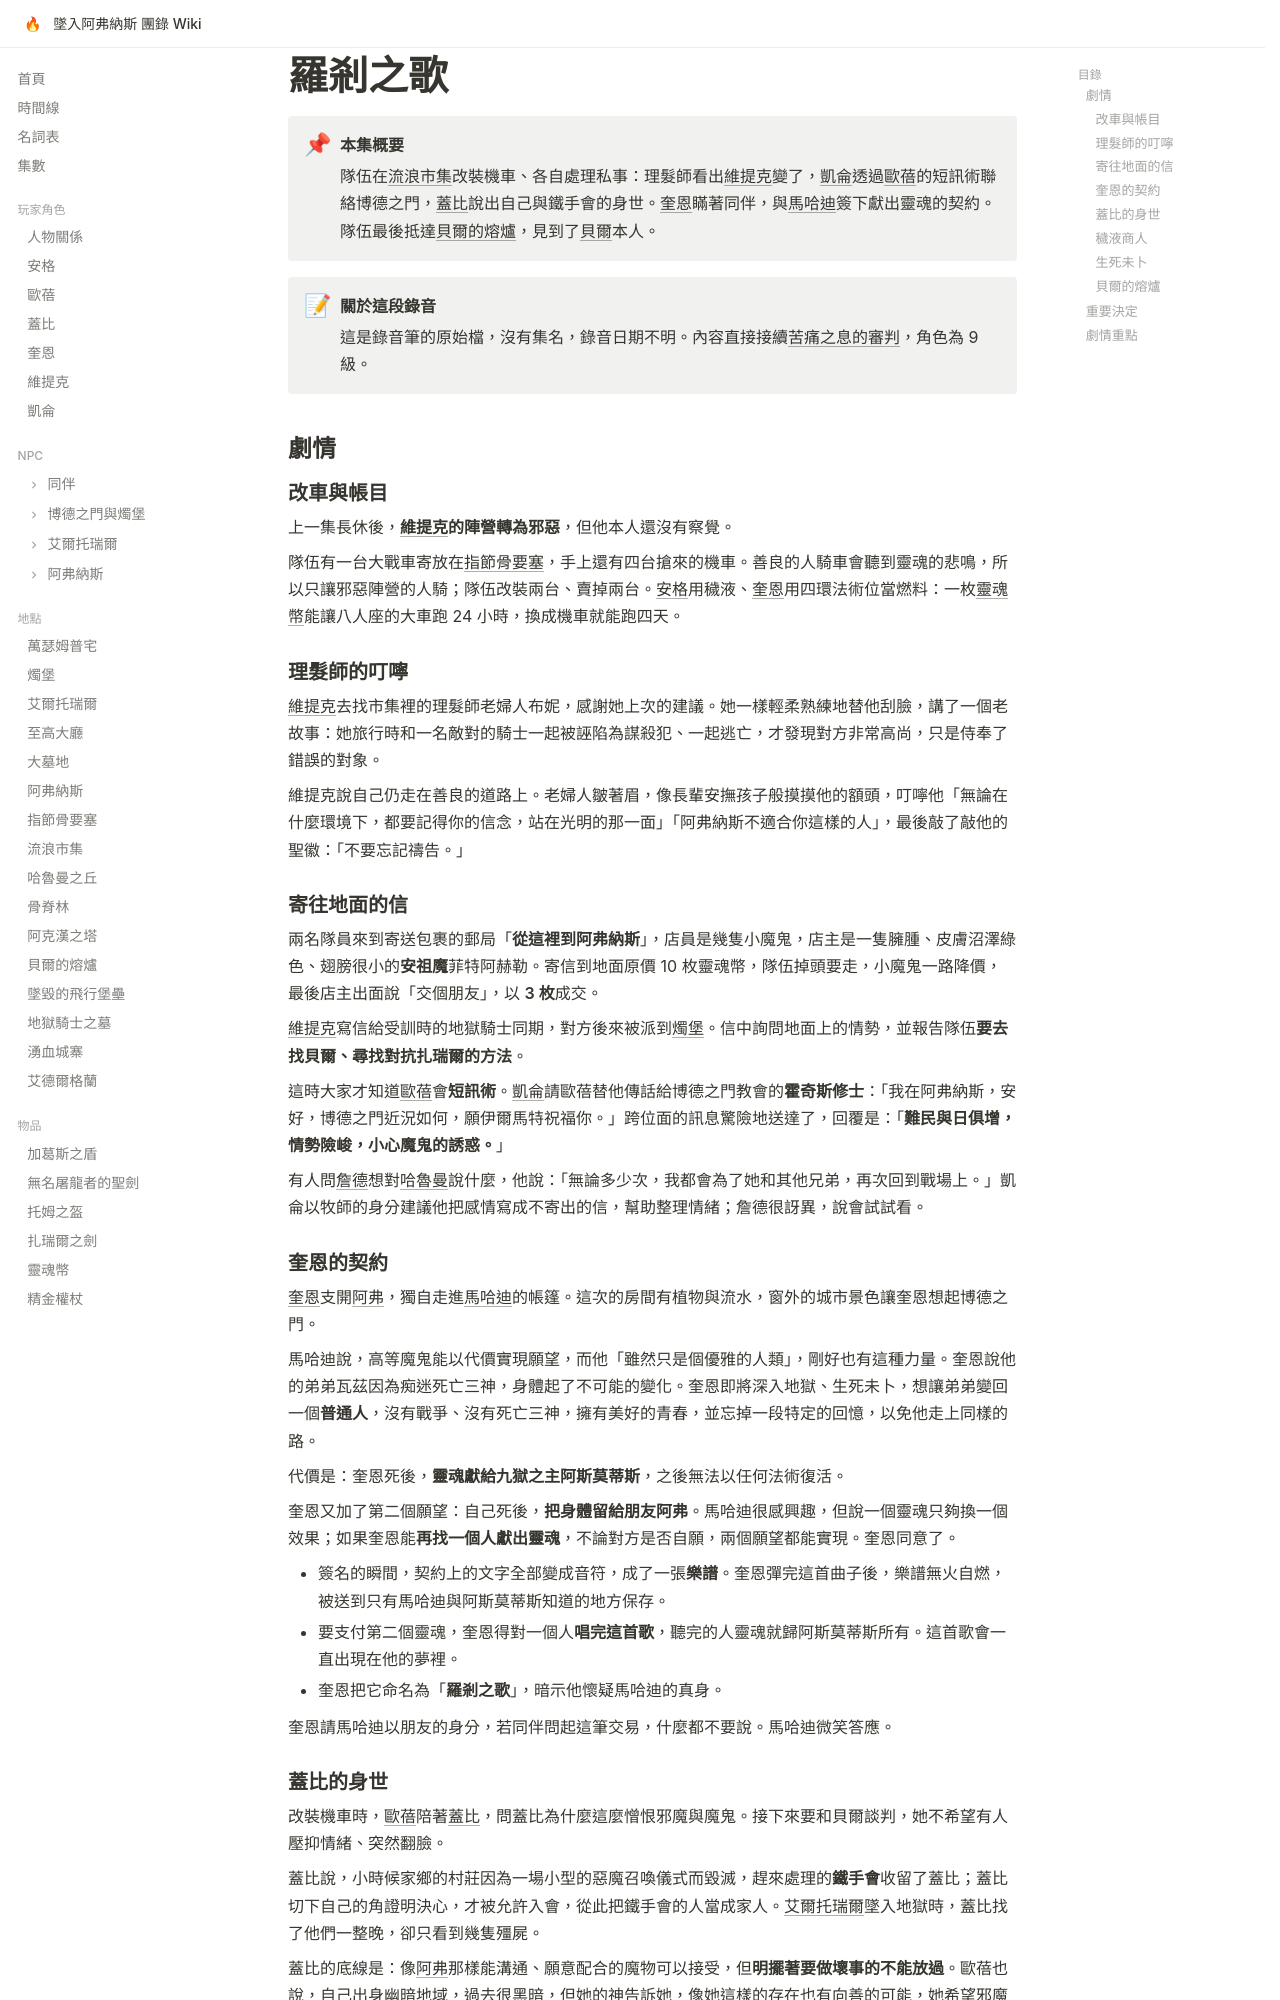

repository: EdithHSU/trpgwiki-dnd-avernus · page: episodes/rec-0040/index.html · generator: mkdocs

---
title: 羅剎之歌
date_label: 不詳（錄音筆檔 210712_0040）
order: 2026-02-14-01
chapter: 3
---

# 羅剎之歌

!!! abstract "本集概要"
    隊伍在[流浪市集](../places/流浪市集.md)改裝機車、各自處理私事：理髮師看出[維提克](../characters/維提克.md)變了，[凱侖](../characters/凱侖.md)透過[歐蓓](../characters/歐蓓.md)的短訊術聯絡博德之門，[蓋比](../characters/蓋比.md)說出自己與鐵手會的身世。[奎恩](../characters/奎恩.md)瞞著同伴，與[馬哈迪](../npcs/馬哈迪.md)簽下獻出靈魂的契約。隊伍最後抵達[貝爾的熔爐](../places/貝爾的熔爐.md)，見到了[貝爾](../npcs/貝爾.md)本人。

!!! note "關於這段錄音"
    這是錄音筆的原始檔，沒有集名，錄音日期不明。內容直接接續[苦痛之息的審判](rec-0039.md)，角色為 9 級。

## 劇情

### 改車與帳目

上一集長休後，**[維提克](../characters/維提克.md)的陣營轉為邪惡**，但他本人還沒有察覺。

隊伍有一台大戰車寄放在[指節骨要塞](../places/指節骨要塞.md)，手上還有四台搶來的機車。善良的人騎車會聽到靈魂的悲鳴，所以只讓邪惡陣營的人騎；隊伍改裝兩台、賣掉兩台。[安格](../characters/安格.md)用穢液、[奎恩](../characters/奎恩.md)用四環法術位當燃料：一枚[靈魂幣](../items/靈魂幣.md)能讓八人座的大車跑 24 小時，換成機車就能跑四天。

### 理髮師的叮嚀

[維提克](../characters/維提克.md)去找市集裡的理髮師老婦人布妮，感謝她上次的建議。她一樣輕柔熟練地替他刮臉，講了一個老故事：她旅行時和一名敵對的騎士一起被誣陷為謀殺犯、一起逃亡，才發現對方非常高尚，只是侍奉了錯誤的對象。

維提克說自己仍走在善良的道路上。老婦人皺著眉，像長輩安撫孩子般摸摸他的額頭，叮嚀他「無論在什麼環境下，都要記得你的信念，站在光明的那一面」「阿弗納斯不適合你這樣的人」，最後敲了敲他的聖徽：「不要忘記禱告。」

### 寄往地面的信

兩名隊員來到寄送包裹的郵局「**從這裡到阿弗納斯**」，店員是幾隻小魔鬼，店主是一隻臃腫、皮膚沼澤綠色、翅膀很小的**安祖魔**菲特阿赫勒。寄信到地面原價 10 枚靈魂幣，隊伍掉頭要走，小魔鬼一路降價，最後店主出面說「交個朋友」，以 **3 枚**成交。

[維提克](../characters/維提克.md)寫信給受訓時的地獄騎士同期，對方後來被派到[燭堡](../places/燭堡.md)。信中詢問地面上的情勢，並報告隊伍**要去找貝爾、尋找對抗扎瑞爾的方法**。

這時大家才知道[歐蓓](../characters/歐蓓.md)會**短訊術**。[凱侖](../characters/凱侖.md)請歐蓓替他傳話給博德之門教會的**霍奇斯修士**：「我在阿弗納斯，安好，博德之門近況如何，願伊爾馬特祝福你。」跨位面的訊息驚險地送達了，回覆是：「**難民與日俱增，情勢險峻，小心魔鬼的誘惑。**」

有人問[詹德](../npcs/詹德.md)想對[哈魯曼](../npcs/哈魯曼.md)說什麼，他說：「無論多少次，我都會為了她和其他兄弟，再次回到戰場上。」凱侖以牧師的身分建議他把感情寫成不寄出的信，幫助整理情緒；詹德很訝異，說會試試看。

### 奎恩的契約

[奎恩](../characters/奎恩.md)支開[阿弗](../npcs/阿弗.md)，獨自走進[馬哈迪](../npcs/馬哈迪.md)的帳篷。這次的房間有植物與流水，窗外的城市景色讓奎恩想起博德之門。

馬哈迪說，高等魔鬼能以代價實現願望，而他「雖然只是個優雅的人類」，剛好也有這種力量。奎恩說他的弟弟瓦茲因為痴迷死亡三神，身體起了不可能的變化。奎恩即將深入地獄、生死未卜，想讓弟弟變回一個**普通人**，沒有戰爭、沒有死亡三神，擁有美好的青春，並忘掉一段特定的回憶，以免他走上同樣的路。

代價是：奎恩死後，**靈魂獻給九獄之主阿斯莫蒂斯**，之後無法以任何法術復活。

奎恩又加了第二個願望：自己死後，**把身體留給朋友阿弗**。馬哈迪很感興趣，但說一個靈魂只夠換一個效果；如果奎恩能**再找一個人獻出靈魂**，不論對方是否自願，兩個願望都能實現。奎恩同意了。

- 簽名的瞬間，契約上的文字全部變成音符，成了一張**樂譜**。奎恩彈完這首曲子後，樂譜無火自燃，被送到只有馬哈迪與阿斯莫蒂斯知道的地方保存。
- 要支付第二個靈魂，奎恩得對一個人**唱完這首歌**，聽完的人靈魂就歸阿斯莫蒂斯所有。這首歌會一直出現在他的夢裡。
- 奎恩把它命名為「**羅剎之歌**」，暗示他懷疑馬哈迪的真身。

奎恩請馬哈迪以朋友的身分，若同伴問起這筆交易，什麼都不要說。馬哈迪微笑答應。
